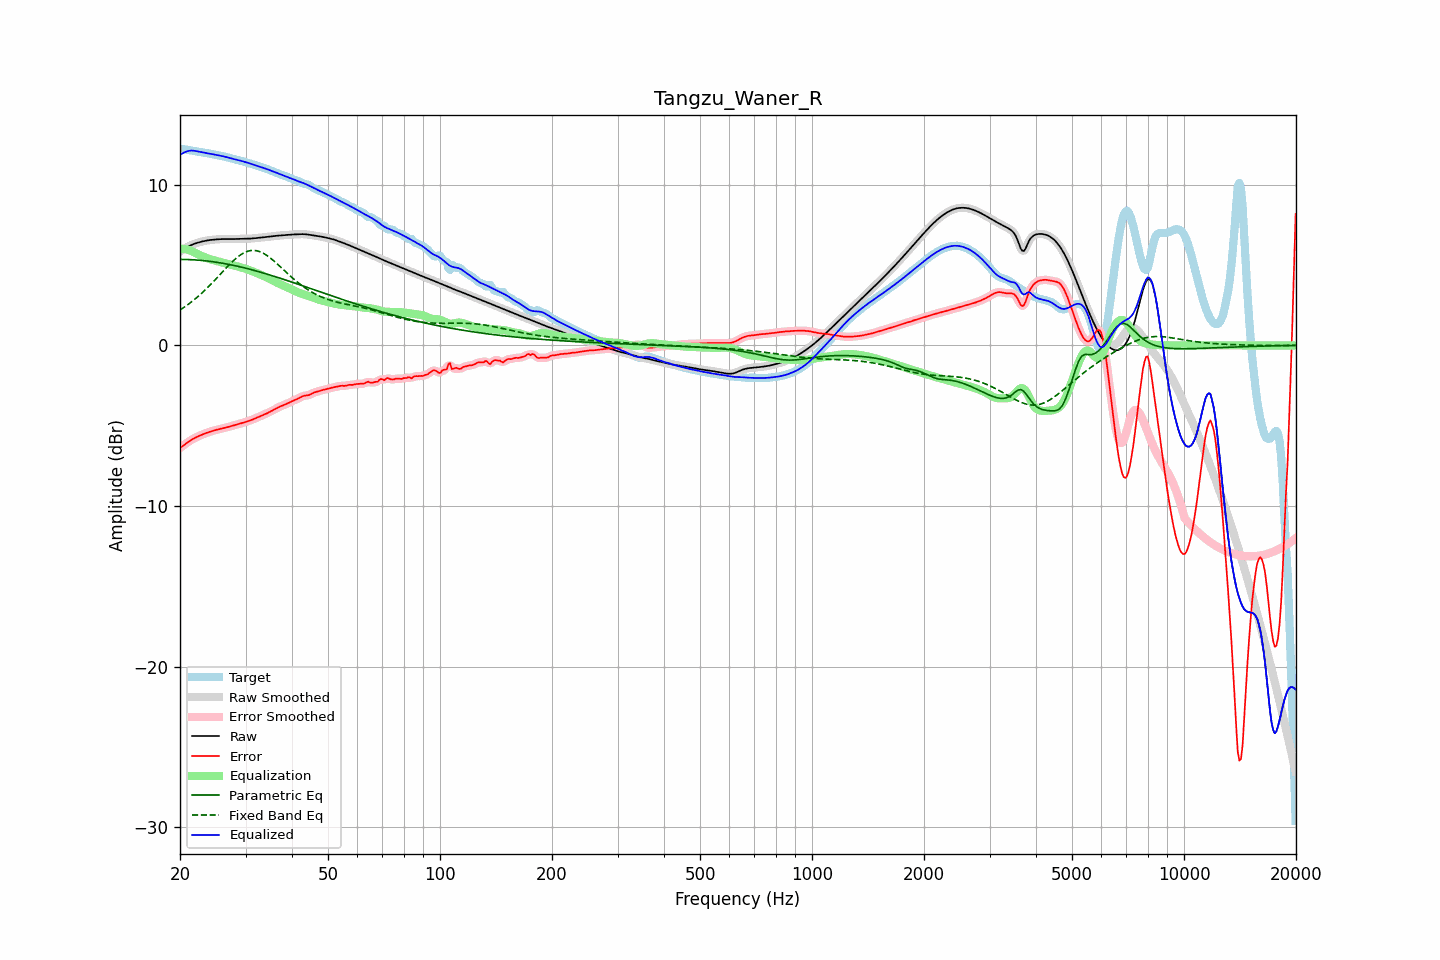

The file beside this chart, header and first rows:
frequency, raw, error, smoothed, error_smoothed, equalization, parametric_eq, fixed_band_eq, equalized_raw, equalized_smoothed, target
20.00, 5.85, -6.39, 5.85, -6.39, 6.02, 5.35, 2.21, 11.87, 11.87, 12.24
20.20, 5.91, -6.32, 5.91, -6.32, 6.02, 5.35, 2.27, 11.93, 11.93, 12.23
20.40, 5.98, -6.24, 5.98, -6.24, 6.01, 5.35, 2.34, 11.98, 11.98, 12.22
20.61, 6.04, -6.17, 6.04, -6.17, 5.99, 5.35, 2.41, 12.03, 12.03, 12.21
20.81, 6.10, -6.09, 6.10, -6.09, 5.97, 5.35, 2.47, 12.07, 12.07, 12.19
21.02, 6.15, -6.02, 6.15, -6.02, 5.95, 5.35, 2.55, 12.10, 12.10, 12.17
21.23, 6.20, -5.95, 6.20, -5.95, 5.92, 5.34, 2.62, 12.12, 12.12, 12.15
21.44, 6.25, -5.89, 6.25, -5.89, 5.89, 5.34, 2.70, 12.13, 12.13, 12.13
21.66, 6.29, -5.83, 6.29, -5.83, 5.84, 5.33, 2.78, 12.13, 12.13, 12.12
21.87, 6.33, -5.77, 6.33, -5.77, 5.79, 5.33, 2.86, 12.12, 12.12, 12.10
22.09, 6.36, -5.72, 6.36, -5.72, 5.73, 5.32, 2.94, 12.10, 12.10, 12.08
22.31, 6.39, -5.68, 6.39, -5.67, 5.68, 5.31, 3.03, 12.07, 12.07, 12.07
22.54, 6.42, -5.63, 6.42, -5.63, 5.63, 5.30, 3.11, 12.05, 12.05, 12.05
22.76, 6.45, -5.59, 6.45, -5.59, 5.59, 5.30, 3.20, 12.04, 12.04, 12.04
22.99, 6.47, -5.55, 6.47, -5.55, 5.54, 5.29, 3.29, 12.02, 12.02, 12.02
23.22, 6.50, -5.51, 6.50, -5.51, 5.51, 5.28, 3.39, 12.00, 12.00, 12.00
23.45, 6.52, -5.47, 6.52, -5.47, 5.47, 5.27, 3.48, 11.98, 11.98, 11.98
23.69, 6.54, -5.43, 6.54, -5.43, 5.43, 5.25, 3.58, 11.97, 11.97, 11.97
23.92, 6.55, -5.40, 6.55, -5.40, 5.40, 5.24, 3.68, 11.95, 11.95, 11.95
24.16, 6.56, -5.36, 6.56, -5.36, 5.36, 5.23, 3.79, 11.93, 11.93, 11.93
24.40, 6.58, -5.33, 6.58, -5.33, 5.33, 5.22, 3.89, 11.91, 11.91, 11.91
24.65, 6.59, -5.30, 6.59, -5.30, 5.30, 5.20, 3.99, 11.89, 11.89, 11.89
24.89, 6.60, -5.27, 6.60, -5.27, 5.27, 5.19, 4.10, 11.87, 11.87, 11.87
25.14, 6.60, -5.25, 6.60, -5.25, 5.25, 5.17, 4.21, 11.85, 11.85, 11.85
25.39, 6.61, -5.22, 6.61, -5.22, 5.22, 5.16, 4.31, 11.83, 11.83, 11.83
25.65, 6.62, -5.20, 6.62, -5.20, 5.20, 5.14, 4.42, 11.81, 11.81, 11.81
25.91, 6.62, -5.17, 6.62, -5.17, 5.17, 5.12, 4.53, 11.79, 11.79, 11.79
26.16, 6.62, -5.15, 6.62, -5.15, 5.15, 5.11, 4.64, 11.77, 11.77, 11.77
26.43, 6.62, -5.13, 6.62, -5.13, 5.13, 5.09, 4.75, 11.75, 11.75, 11.75
26.69, 6.62, -5.10, 6.62, -5.10, 5.10, 5.07, 4.85, 11.72, 11.72, 11.72
26.96, 6.62, -5.08, 6.62, -5.08, 5.08, 5.05, 4.96, 11.70, 11.70, 11.70
27.23, 6.62, -5.05, 6.62, -5.05, 5.05, 5.03, 5.06, 11.67, 11.67, 11.67
27.50, 6.62, -5.02, 6.62, -5.02, 5.02, 5.01, 5.16, 11.64, 11.64, 11.64
27.77, 6.62, -4.99, 6.62, -4.99, 4.99, 4.99, 5.25, 11.61, 11.61, 11.61
28.05, 6.62, -4.97, 6.62, -4.97, 4.97, 4.97, 5.35, 11.59, 11.59, 11.59
28.33, 6.63, -4.94, 6.63, -4.94, 4.94, 4.95, 5.43, 11.57, 11.57, 11.56
28.62, 6.63, -4.91, 6.63, -4.91, 4.91, 4.92, 5.52, 11.54, 11.54, 11.54
28.90, 6.64, -4.88, 6.64, -4.88, 4.88, 4.90, 5.59, 11.52, 11.52, 11.52
29.19, 6.64, -4.85, 6.64, -4.85, 4.85, 4.88, 5.66, 11.49, 11.49, 11.49
29.48, 6.64, -4.82, 6.64, -4.82, 4.82, 4.85, 5.72, 11.46, 11.46, 11.46
29.78, 6.64, -4.79, 6.64, -4.79, 4.79, 4.83, 5.78, 11.44, 11.44, 11.44
30.08, 6.64, -4.76, 6.64, -4.76, 4.76, 4.80, 5.82, 11.41, 11.41, 11.41
30.38, 6.65, -4.73, 6.65, -4.73, 4.73, 4.78, 5.86, 11.37, 11.37, 11.38
30.68, 6.65, -4.70, 6.65, -4.70, 4.69, 4.75, 5.89, 11.34, 11.34, 11.34
30.99, 6.65, -4.66, 6.65, -4.66, 4.66, 4.73, 5.91, 11.31, 11.31, 11.31
31.30, 6.66, -4.62, 6.66, -4.62, 4.62, 4.70, 5.91, 11.28, 11.28, 11.28
31.61, 6.67, -4.58, 6.67, -4.58, 4.58, 4.67, 5.92, 11.25, 11.25, 11.25
31.93, 6.68, -4.54, 6.68, -4.54, 4.54, 4.65, 5.90, 11.22, 11.22, 11.21
32.24, 6.69, -4.49, 6.69, -4.49, 4.50, 4.62, 5.89, 11.18, 11.18, 11.18
32.57, 6.70, -4.45, 6.70, -4.45, 4.45, 4.59, 5.86, 11.15, 11.15, 11.15
32.89, 6.71, -4.41, 6.71, -4.41, 4.41, 4.56, 5.82, 11.12, 11.12, 11.12
33.22, 6.72, -4.37, 6.72, -4.37, 4.37, 4.53, 5.78, 11.09, 11.09, 11.08
33.55, 6.73, -4.32, 6.73, -4.32, 4.32, 4.50, 5.73, 11.05, 11.05, 11.05
33.89, 6.74, -4.28, 6.74, -4.28, 4.28, 4.47, 5.67, 11.02, 11.02, 11.02
34.23, 6.75, -4.23, 6.75, -4.23, 4.23, 4.44, 5.60, 10.98, 10.98, 10.98
34.57, 6.76, -4.18, 6.76, -4.18, 4.18, 4.41, 5.53, 10.94, 10.94, 10.95
34.92, 6.78, -4.13, 6.78, -4.13, 4.13, 4.38, 5.46, 10.91, 10.91, 10.91
35.27, 6.79, -4.08, 6.79, -4.08, 4.08, 4.35, 5.38, 10.87, 10.87, 10.87
35.62, 6.80, -4.02, 6.80, -4.02, 4.02, 4.32, 5.29, 10.83, 10.83, 10.83
35.97, 6.81, -3.97, 6.81, -3.97, 3.97, 4.29, 5.21, 10.79, 10.79, 10.78
... 635 more rows
